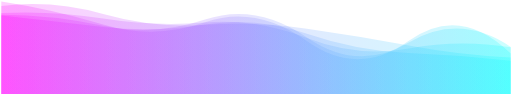
t = 0.00 s
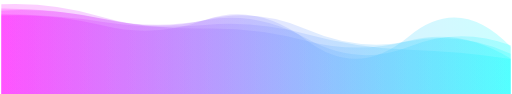
t = 1.67 s
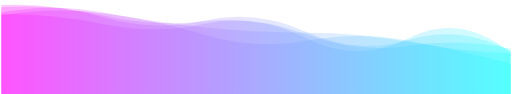
t = 3.33 s
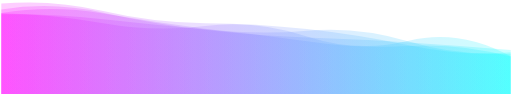
t = 5.00 s
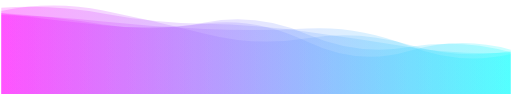
t = 6.67 s
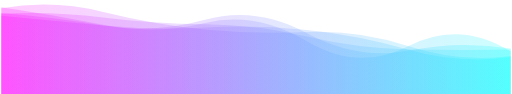
t = 8.34 s

The animated SVG that drew these frames (rendered in a browser with its animation timeline set to each time). Animation: 5 SMIL elements (animate=5); one cycle of 10.00 s, repeats indefinitely.

<svg xmlns="http://www.w3.org/2000/svg" xmlns:xlink="http://www.w3.org/1999/xlink" style="margin:auto;background:#ffffff;display:block;z-index:1;position:relative" width="1680" height="310" preserveAspectRatio="xMidYMid" viewBox="0 0 1680 310">
    <g transform="translate(840,155) scale(1,-1) translate(-840,-155)"><linearGradient id="lg-0.6590683046109731" x1="0" x2="1" y1="0" y2="0">
        <stop stop-color="#ff00ff" offset="0"></stop>
        <stop stop-color="#00ffff" offset="1"></stop>
    </linearGradient><path d="" fill="url(#lg-0.6590683046109731)" opacity="0.2">
        <animate attributeName="d" dur="10s" repeatCount="indefinite" keyTimes="0;0.333;0.667;1" calcmod="spline" keySplines="0.2 0 0.2 1;0.2 0 0.2 1;0.2 0 0.2 1" begin="0s" values="M0 0L 0 304.90451567118913Q 168 279.26194196746917  336 228.96714912053687T 672 236.71782188458604T 1008 174.6085391665452T 1344 175.44512923032602T 1680 133.8077142385472L 1680 0 Z;M0 0L 0 259.6488862604724Q 168 287.0304238528754  336 266.61103397318055T 672 195.2734248701783T 1008 175.7077760660597T 1344 175.68672383264482T 1680 100.5530811114557L 1680 0 Z;M0 0L 0 266.62563149293834Q 168 243.80253413559672  336 227.0698204919922T 672 232.18862030092433T 1008 172.77411270702783T 1344 141.60918396538398T 1680 146.2916505781685L 1680 0 Z;M0 0L 0 304.90451567118913Q 168 279.26194196746917  336 228.96714912053687T 672 236.71782188458604T 1008 174.6085391665452T 1344 175.44512923032602T 1680 133.8077142385472L 1680 0 Z"></animate>
    </path><path d="" fill="url(#lg-0.6590683046109731)" opacity="0.2">
        <animate attributeName="d" dur="10s" repeatCount="indefinite" keyTimes="0;0.333;0.667;1" calcmod="spline" keySplines="0.2 0 0.2 1;0.2 0 0.2 1;0.2 0 0.2 1" begin="-2s" values="M0 0L 0 267.7339329797567Q 168 251.564214975466  336 225.8739086830686T 672 244.45387334671847T 1008 203.35156157443413T 1344 137.98763120077567T 1680 149.09130653932147L 1680 0 Z;M0 0L 0 257.643226793004Q 168 267.76671011988077  336 224.9721395875343T 672 246.1170624663082T 1008 175.20361286970126T 1344 191.16255243918968T 1680 159.42024095147218L 1680 0 Z;M0 0L 0 266.19902428937235Q 168 264.46485920134006  336 234.38524658572194T 672 222.1011929961279T 1008 188.43219889778908T 1344 179.74959346794705T 1680 121.33801239036018L 1680 0 Z;M0 0L 0 267.7339329797567Q 168 251.564214975466  336 225.8739086830686T 672 244.45387334671847T 1008 203.35156157443413T 1344 137.98763120077567T 1680 149.09130653932147L 1680 0 Z"></animate>
    </path><path d="" fill="url(#lg-0.6590683046109731)" opacity="0.2">
        <animate attributeName="d" dur="10s" repeatCount="indefinite" keyTimes="0;0.333;0.667;1" calcmod="spline" keySplines="0.2 0 0.2 1;0.2 0 0.2 1;0.2 0 0.2 1" begin="-4s" values="M0 0L 0 270.36818047452175Q 168 307.7619491851108  336 277.36750509103615T 672 193.2055973320188T 1008 175.64882108187547T 1344 164.81889129994966T 1680 147.09319232721725L 1680 0 Z;M0 0L 0 288.01027376602656Q 168 313.98567340987967  336 268.01604307653247T 672 221.39077652508948T 1008 216.71921681599602T 1344 154.57267758835258T 1680 115.72885201783532L 1680 0 Z;M0 0L 0 298.9102568950932Q 168 299.5016042690634  336 247.06947199547398T 672 254.27845985504788T 1008 210.80079771802846T 1344 181.86881314912512T 1680 140.05384749309735L 1680 0 Z;M0 0L 0 270.36818047452175Q 168 307.7619491851108  336 277.36750509103615T 672 193.2055973320188T 1008 175.64882108187547T 1344 164.81889129994966T 1680 147.09319232721725L 1680 0 Z"></animate>
    </path><path d="" fill="url(#lg-0.6590683046109731)" opacity="0.2">
        <animate attributeName="d" dur="10s" repeatCount="indefinite" keyTimes="0;0.333;0.667;1" calcmod="spline" keySplines="0.2 0 0.2 1;0.2 0 0.2 1;0.2 0 0.2 1" begin="-6s" values="M0 0L 0 270.99998639684026Q 168 315.6413769002408  336 280.7307288157978T 672 216.04680894852106T 1008 204.4078655889407T 1344 182.22491613102918T 1680 141.43104050797916L 1680 0 Z;M0 0L 0 257.80692147600337Q 168 242.77215798678154  336 229.2503733411136T 672 213.7160409047282T 1008 218.81132755417593T 1344 153.03451662857333T 1680 129.41452242398165L 1680 0 Z;M0 0L 0 259.27134280778995Q 168 240.2496330193781  336 219.30807239770354T 672 232.89126814185119T 1008 193.88203900893419T 1344 130.41035375236302T 1680 104.55010357923439L 1680 0 Z;M0 0L 0 270.99998639684026Q 168 315.6413769002408  336 280.7307288157978T 672 216.04680894852106T 1008 204.4078655889407T 1344 182.22491613102918T 1680 141.43104050797916L 1680 0 Z"></animate>
    </path><path d="" fill="url(#lg-0.6590683046109731)" opacity="0.2">
        <animate attributeName="d" dur="10s" repeatCount="indefinite" keyTimes="0;0.333;0.667;1" calcmod="spline" keySplines="0.2 0 0.2 1;0.2 0 0.2 1;0.2 0 0.2 1" begin="-8s" values="M0 0L 0 276.44674211326196Q 168 285.6612526355035  336 247.47199227669856T 672 244.5851771045028T 1008 181.5793280301011T 1344 157.15785533480738T 1680 161.9074895401828L 1680 0 Z;M0 0L 0 300.47034843345415Q 168 315.8019222389319  336 276.6265801852708T 672 232.5059603980825T 1008 217.89494929880823T 1344 161.26957609803097T 1680 129.40669471354198L 1680 0 Z;M0 0L 0 260.8781519214694Q 168 268.88874251086173  336 249.68222092479508T 672 229.75993703815047T 1008 186.21332079152944T 1344 145.3261610959783T 1680 148.3879157154647L 1680 0 Z;M0 0L 0 276.44674211326196Q 168 285.6612526355035  336 247.47199227669856T 672 244.5851771045028T 1008 181.5793280301011T 1344 157.15785533480738T 1680 161.9074895401828L 1680 0 Z"></animate>
    </path></g>
</svg>
